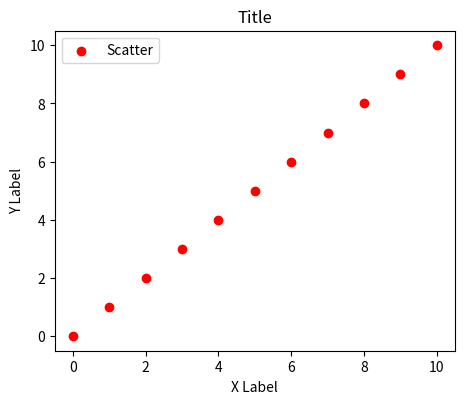

The matplotlib source for this figure:
import pandas as pd
import numpy as np
import matplotlib.pyplot as plt

x = [0,1,2,3,4,5,6,7,8,9,10]
y = [0,1,2,3,4,5,6,7,8,9,10]
fig = plt.figure(figsize=(5,4))
axes = fig.add_axes([0.1,0.1,0.8,0.8])
axes.set_xlabel('X Label')
axes.set_ylabel('Y Label')
axes.set_title('Title')
axes.scatter(x, y, color='r',label='Scatter')
axes.legend(loc=0)
# plt.grid()
plt.show()

